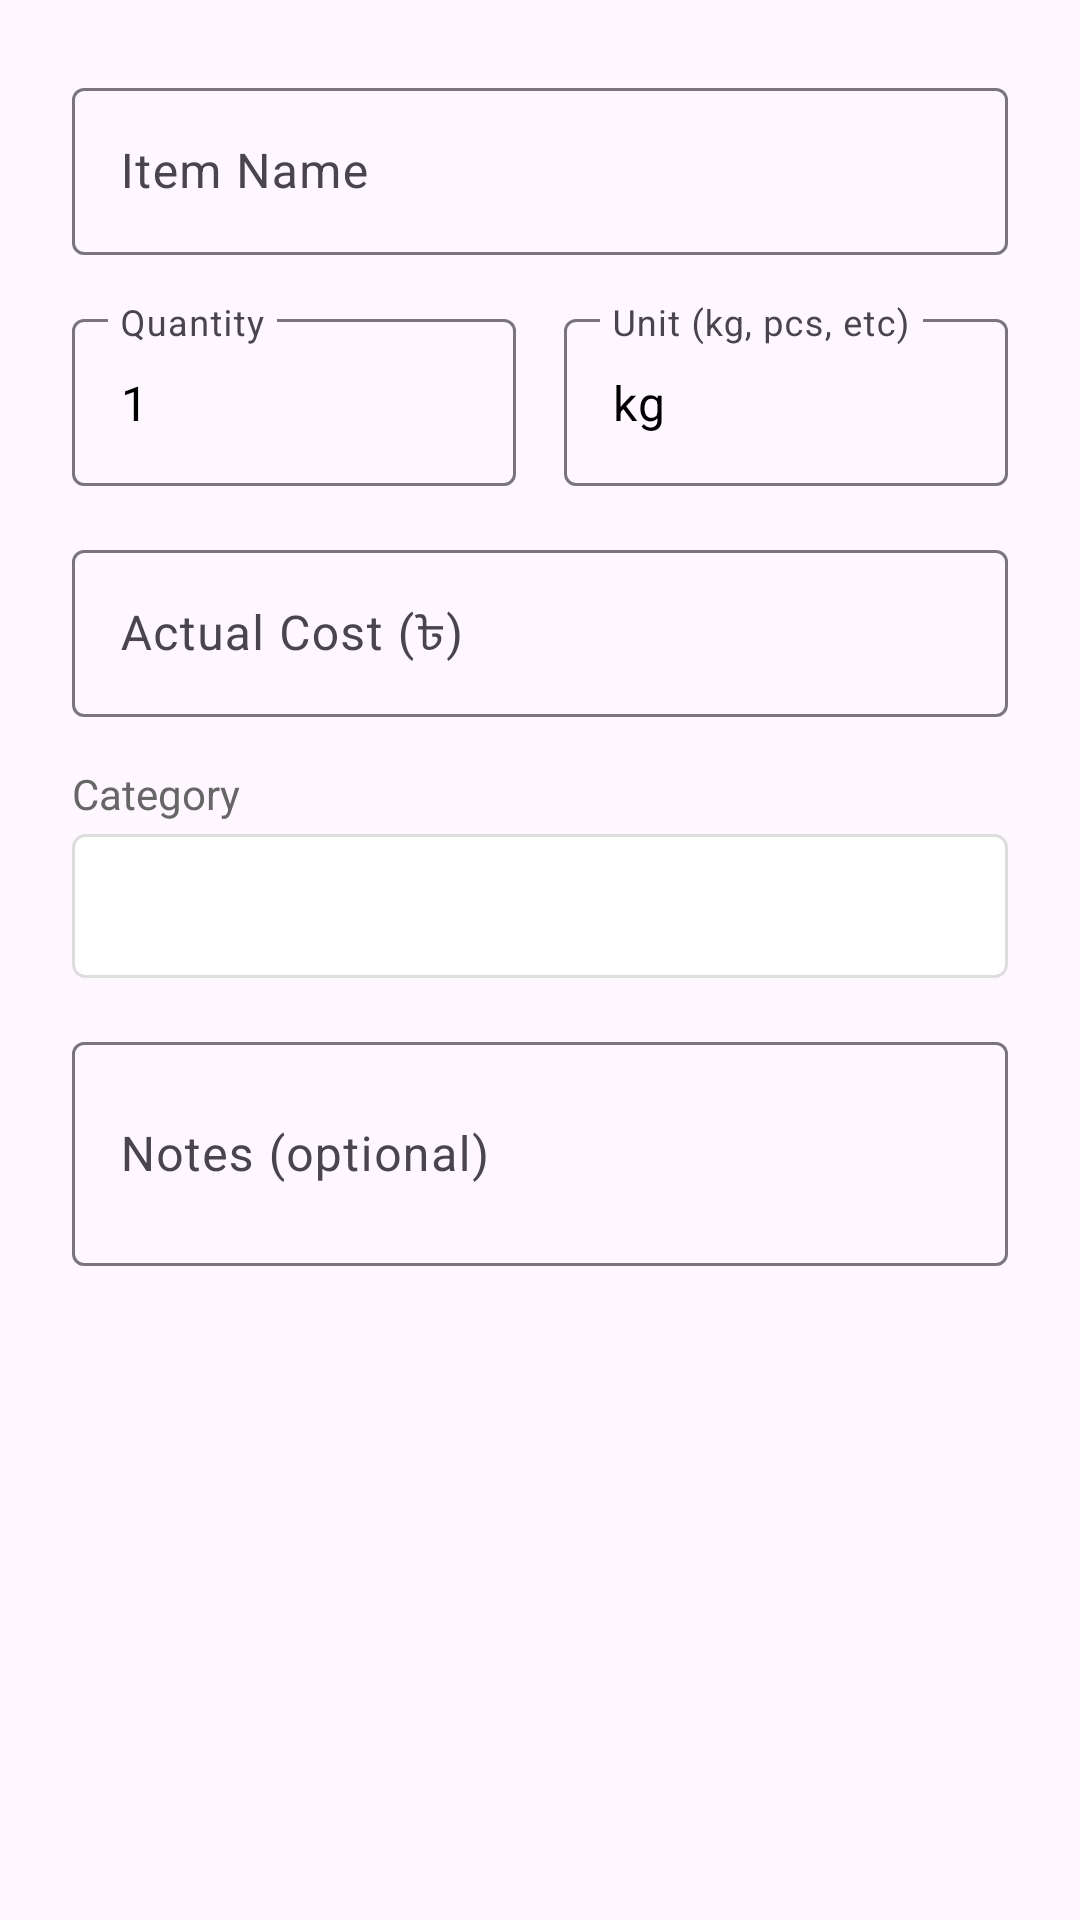

This screen was rendered from an Android layout file. Write that file and the resources it references.
<!-- AndroidManifest.xml: application theme Theme.JUDineDesk -->
<!-- res/layout/dialog_shopping_item.xml -->
<?xml version="1.0" encoding="utf-8"?>
<ScrollView xmlns:android="http://schemas.android.com/apk/res/android"
    android:layout_width="match_parent"
    android:layout_height="wrap_content"
    android:padding="8dp">

    <LinearLayout
        android:layout_width="match_parent"
        android:layout_height="wrap_content"
        android:orientation="vertical"
        android:padding="16dp">

        
        <com.google.android.material.textfield.TextInputLayout
            android:layout_width="match_parent"
            android:layout_height="wrap_content"
            android:layout_marginBottom="16dp"
            style="@style/Widget.Material3.TextInputLayout.OutlinedBox">

            <com.google.android.material.textfield.TextInputEditText
                android:id="@+id/etItemName"
                android:layout_width="match_parent"
                android:layout_height="wrap_content"
                android:hint="Item Name"
                android:inputType="textCapWords" />

        </com.google.android.material.textfield.TextInputLayout>

        
        <LinearLayout
            android:layout_width="match_parent"
            android:layout_height="wrap_content"
            android:orientation="horizontal"
            android:layout_marginBottom="16dp">

            
            <com.google.android.material.textfield.TextInputLayout
                android:layout_width="0dp"
                android:layout_height="wrap_content"
                android:layout_weight="1"
                android:layout_marginEnd="8dp"
                style="@style/Widget.Material3.TextInputLayout.OutlinedBox">

                <com.google.android.material.textfield.TextInputEditText
                    android:id="@+id/etQuantity"
                    android:layout_width="match_parent"
                    android:layout_height="wrap_content"
                    android:hint="Quantity"
                    android:inputType="numberDecimal"
                    android:text="1" />

            </com.google.android.material.textfield.TextInputLayout>

            
            <com.google.android.material.textfield.TextInputLayout
                android:layout_width="0dp"
                android:layout_height="wrap_content"
                android:layout_weight="1"
                android:layout_marginStart="8dp"
                style="@style/Widget.Material3.TextInputLayout.OutlinedBox">

                <com.google.android.material.textfield.TextInputEditText
                    android:id="@+id/etUnit"
                    android:layout_width="match_parent"
                    android:layout_height="wrap_content"
                    android:hint="Unit (kg, pcs, etc)"
                    android:text="kg" />

            </com.google.android.material.textfield.TextInputLayout>

        </LinearLayout>

        
        <com.google.android.material.textfield.TextInputLayout
            android:layout_width="match_parent"
            android:layout_height="wrap_content"
            android:layout_marginBottom="16dp"
            style="@style/Widget.Material3.TextInputLayout.OutlinedBox">

            <com.google.android.material.textfield.TextInputEditText
                android:id="@+id/etCost"
                android:layout_width="match_parent"
                android:layout_height="wrap_content"
                android:hint="Actual Cost (৳)"
                android:inputType="numberDecimal" />

        </com.google.android.material.textfield.TextInputLayout>

        
        <LinearLayout
            android:layout_width="match_parent"
            android:layout_height="wrap_content"
            android:orientation="vertical"
            android:layout_marginBottom="16dp">

            <TextView
                android:layout_width="wrap_content"
                android:layout_height="wrap_content"
                android:text="Category"
                android:textSize="14sp"
                android:textColor="#666666"
                android:layout_marginBottom="4dp" />

            <Spinner
                android:id="@+id/spCategory"
                android:layout_width="match_parent"
                android:layout_height="48dp"
                android:background="@drawable/spinner_background" />

        </LinearLayout>

        
        <com.google.android.material.textfield.TextInputLayout
            android:layout_width="match_parent"
            android:layout_height="wrap_content"
            android:layout_marginBottom="8dp"
            style="@style/Widget.Material3.TextInputLayout.OutlinedBox">

            <com.google.android.material.textfield.TextInputEditText
                android:id="@+id/etNotes"
                android:layout_width="match_parent"
                android:layout_height="wrap_content"
                android:hint="Notes (optional)"
                android:inputType="textMultiLine"
                android:minLines="2"
                android:maxLines="4" />

        </com.google.android.material.textfield.TextInputLayout>

    </LinearLayout>

</ScrollView>
<!-- resources referenced by this layout -->
<resources>
  <!-- drawable spinner_background (drawable) -->
  <?xml version="1.0" encoding="utf-8"?>
  <shape xmlns:android="http://schemas.android.com/apk/res/android">
      <solid android:color="#FFFFFF" />
      <stroke
          android:width="1dp"
          android:color="#DDDDDD" />
      <corners android:radius="4dp" />
      <padding
          android:left="8dp"
          android:top="8dp"
          android:right="8dp"
          android:bottom="8dp" />
  </shape>
  <style name="Theme.JUDineDesk" parent="Base.Theme.JUDineDesk" />
  <style name="Base.Theme.JUDineDesk" parent="Theme.Material3.DayNight.NoActionBar">
          
          <item name="colorPrimary">#1976D2</item>
          <item name="colorPrimaryContainer">#1976D2</item>
          <item name="colorOnPrimary">@color/white</item>
          <item name="colorSecondary">#FF9800</item>
          <item name="colorSecondaryContainer">#FF9800</item>
          <item name="colorOnSecondary">@color/white</item>
          <item name="colorTertiary">#4CAF50</item>
          <item name="colorTertiaryContainer">#4CAF50</item>
          <item name="colorOnTertiary">@color/white</item>
  
          
          <item name="colorSurface">@color/white</item>
          <item name="colorOnSurface">@color/black</item>
  
          
          <item name="materialButtonStyle">@style/MyMaterialButton</item>
          <item name="android:buttonStyle">@style/MyButton</item>
      </style>
  <color name="white">#FFFFFFFF</color>
  <color name="black">#FF000000</color>
  <style name="MyMaterialButton" parent="Widget.Material3.Button">
          <item name="backgroundTint">#1976D2</item>
          <item name="android:background">@drawable/button_gradient_blue</item>
          <item name="android:textColor">@color/white</item>
          <item name="cornerRadius">16dp</item>
      </style>
  <style name="MyButton" parent="Widget.AppCompat.Button">
          <item name="android:background">@drawable/button_gradient_blue</item>
          <item name="android:textColor">@color/white</item>
      </style>
</resources>
